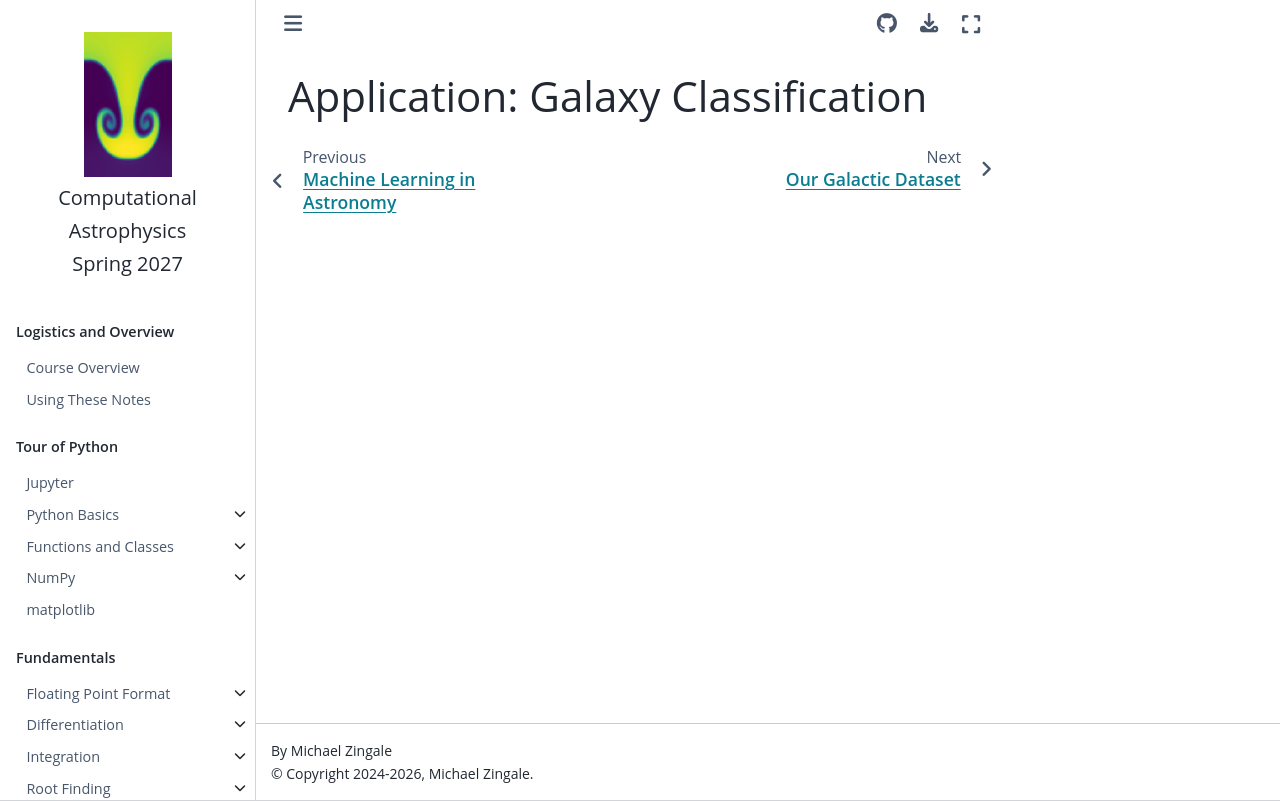

repository: zingale/computational_astrophysics · page: machine-learning/galaxy-classification-intro.html · generator: jekyll

Application: Galaxy Classification
==================================

.. toctree::
   :maxdepth: 2
   :hidden:

   application-galaxies-intro
   application-galaxies
   application-galaxies-keras-cnn
